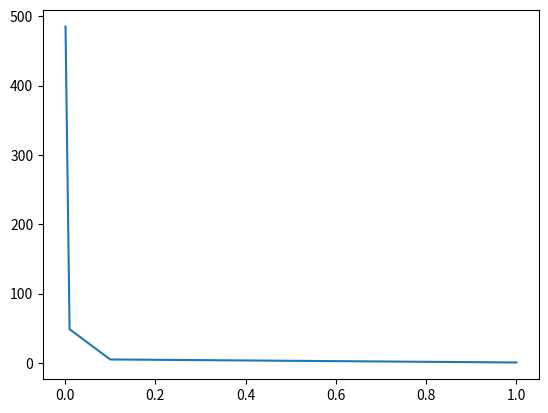

The matplotlib source for this figure:

import numpy as np
import matplotlib.pylab as plt

a = 0.1
b = 1.5 
x = (1, 1E-1, 1E-2, 1E-3)
y = np.log2(b - a)/x 

plt.plot(x, y)
plt.show()
